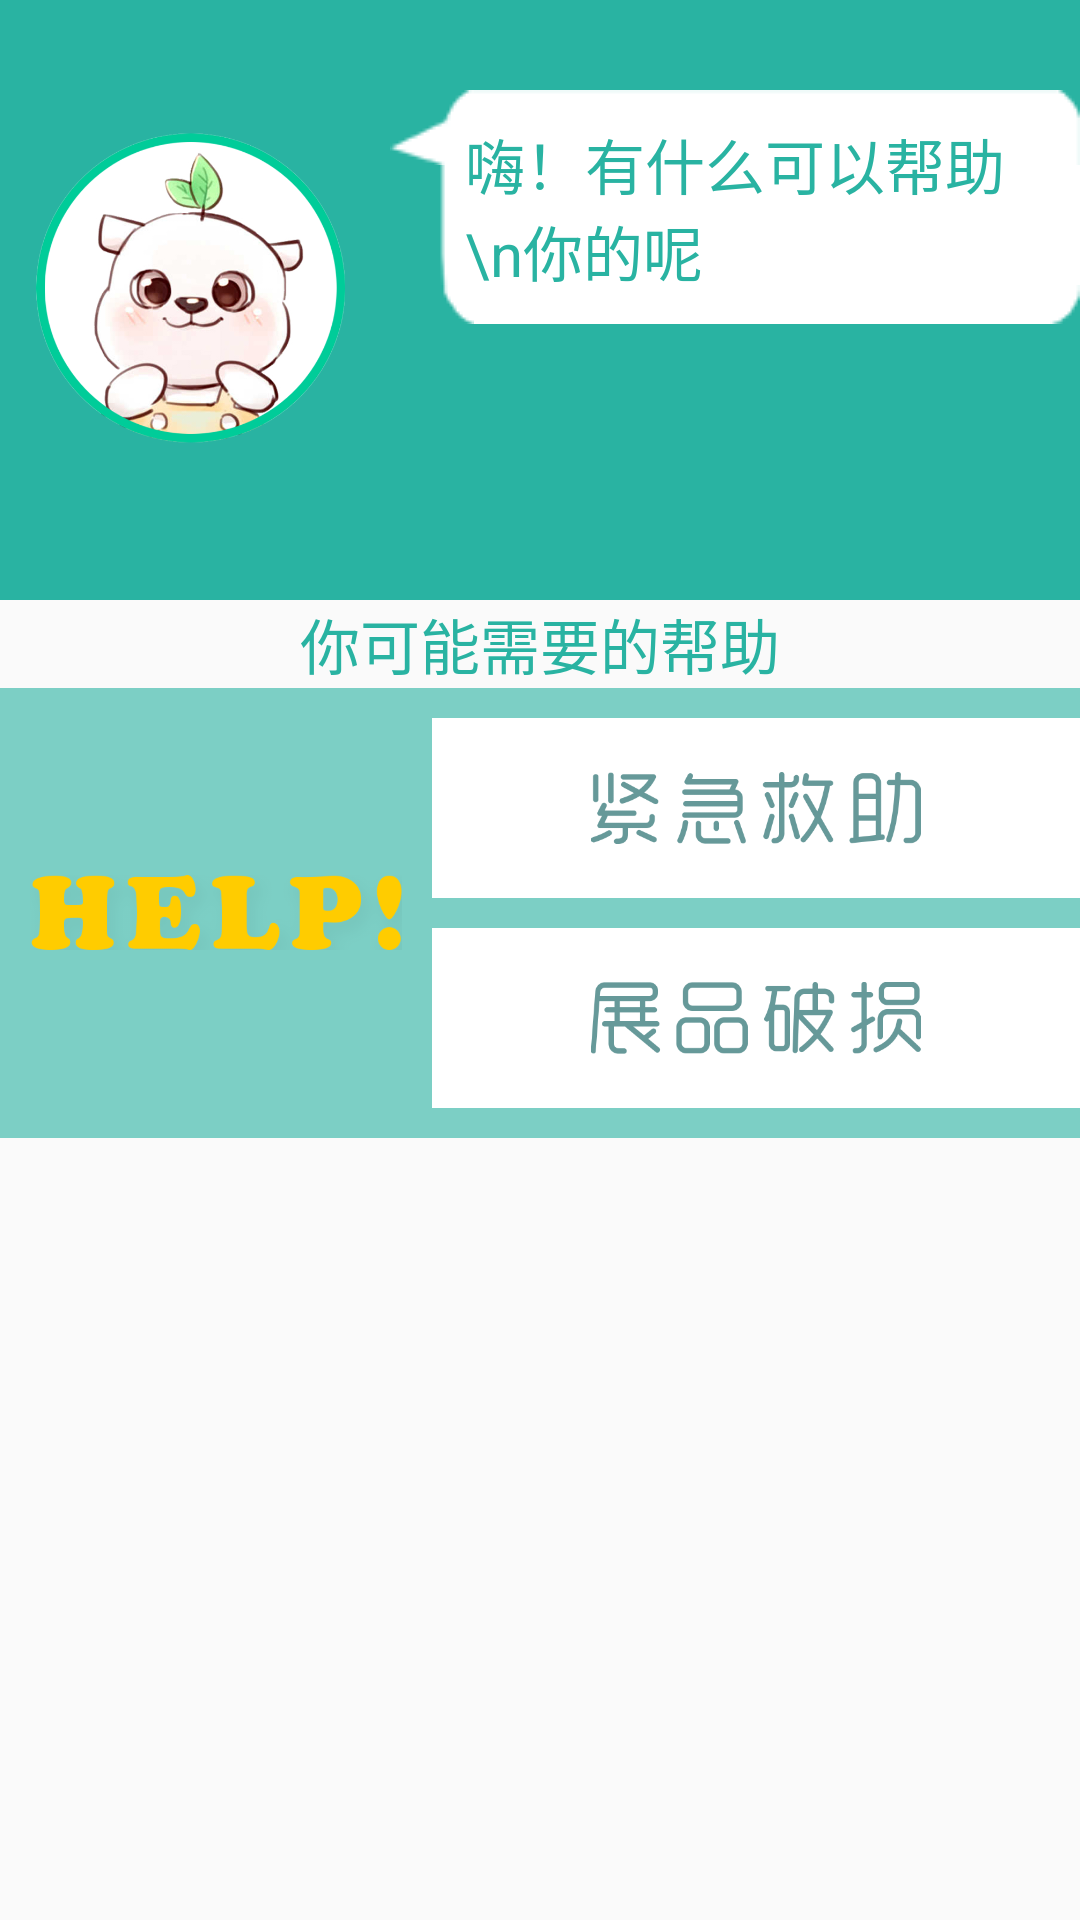

Reconstruct the res/layout file that produces this screen, plus the resources it refers to.
<!-- AndroidManifest.xml: application theme AppTheme -->
<!-- res/layout/fragment_help.xml -->
<?xml version="1.0" encoding="utf-8"?>
<LinearLayout xmlns:android="http://schemas.android.com/apk/res/android"
    xmlns:tools="http://schemas.android.com/tools"
    android:layout_width="match_parent"
    android:layout_height="match_parent"
    tools:context=".HelpFragment"
    android:orientation="vertical">

    


    <RelativeLayout
        android:layout_width="match_parent"
        android:layout_height="wrap_content"
        android:paddingTop="30dp"
        android:paddingBottom="40dp"
        android:background="@color/backcolor">
        <ImageView
            android:id="@+id/help_head"
            android:layout_width="130dp"
            android:layout_height="130dp"
            android:src="@drawable/head"/>

        <TextView
            android:paddingLeft="25dp"
            android:paddingTop="10dp"
            android:paddingBottom="10dp"
            android:paddingRight="10dp"
            android:background="@drawable/dialog_frame_help"
            android:layout_toRightOf="@+id/help_head"
            android:layout_width="wrap_content"
            android:layout_height="wrap_content"
            android:text="嗨！有什么可以帮助\n你的呢"
            android:textColor="@color/backcolor"
            android:textSize="20dp"/>
    </RelativeLayout>

    <TextView
        android:layout_width="match_parent"
        android:layout_height="wrap_content"
        android:gravity="center_horizontal"
        android:text="你可能需要的帮助"
        android:textColor="@color/backcolor"
        android:textSize="20dp" />

   <LinearLayout
       android:background="@color/help_back_color"
       android:layout_width="match_parent"
       android:weightSum="10"
       android:layout_height="150dp">
       <LinearLayout
           android:id="@+id/help_text"
           android:layout_weight="6"
           android:layout_width="match_parent"
           android:layout_height="match_parent">
           <ImageView
               android:layout_width="100dp"
               android:layout_height="45dp"
               android:layout_weight="1"
               android:paddingLeft="10dp"
               android:paddingRight="10dp"
               android:layout_gravity="center_vertical"
               android:src="@drawable/help_text"
               />
       </LinearLayout>

       <LinearLayout
           android:layout_weight="4"
           android:orientation="vertical"
           android:layout_toRightOf="@+id/help_text"
           android:layout_gravity="center_vertical"
           android:layout_width="wrap_content"
           android:layout_height="wrap_content">
           <ImageView
               android:id="@+id/emer_help"
               android:layout_width="match_parent"
               android:paddingTop="18dp"
               android:paddingBottom="18dp"
               android:paddingLeft="20dp"
               android:paddingRight="20dp"
               android:layout_height="60dp"
               android:src="@drawable/emergency_help"
               android:background="#fff"
               android:layout_marginBottom="5dp"/>
           <ImageView
               android:id="@+id/exhi_break"
               android:layout_marginTop="5dp"
               android:background="#fff"
               android:layout_width="match_parent"
               android:paddingTop="18dp"
               android:paddingBottom="18dp"
               android:paddingLeft="20dp"
               android:paddingRight="20dp"
               android:layout_height="60dp"
               android:src="@drawable/exhibition_break"/>

       </LinearLayout>
   </LinearLayout>




</LinearLayout>
<!-- resources referenced by this layout -->
<resources>
  <color name="backcolor">#29b3a2</color>
  <color name="help_back_color">#9929b3a2</color>
  <!-- drawable emergency_help: png bitmap (drawable, 13757 bytes) -->
  <!-- drawable exhibition_break: png bitmap (drawable, 13428 bytes) -->
  <!-- drawable head: png bitmap (drawable, 223013 bytes) -->
  <!-- drawable help_text: jpg bitmap (drawable, 4016 bytes) -->
  <style name="AppTheme" parent="Theme.AppCompat.Light.DarkActionBar">
          
          <item name="colorPrimary">@color/colorPrimary</item>
          <item name="colorPrimaryDark">@color/colorPrimaryDark</item>
          <item name="colorAccent">@color/colorAccent</item>
      </style>
  <color name="colorPrimary">#29b3a2</color>
  <color name="colorPrimaryDark">#29b3a2</color>
  <color name="colorAccent">#f8cf06</color>
</resources>
